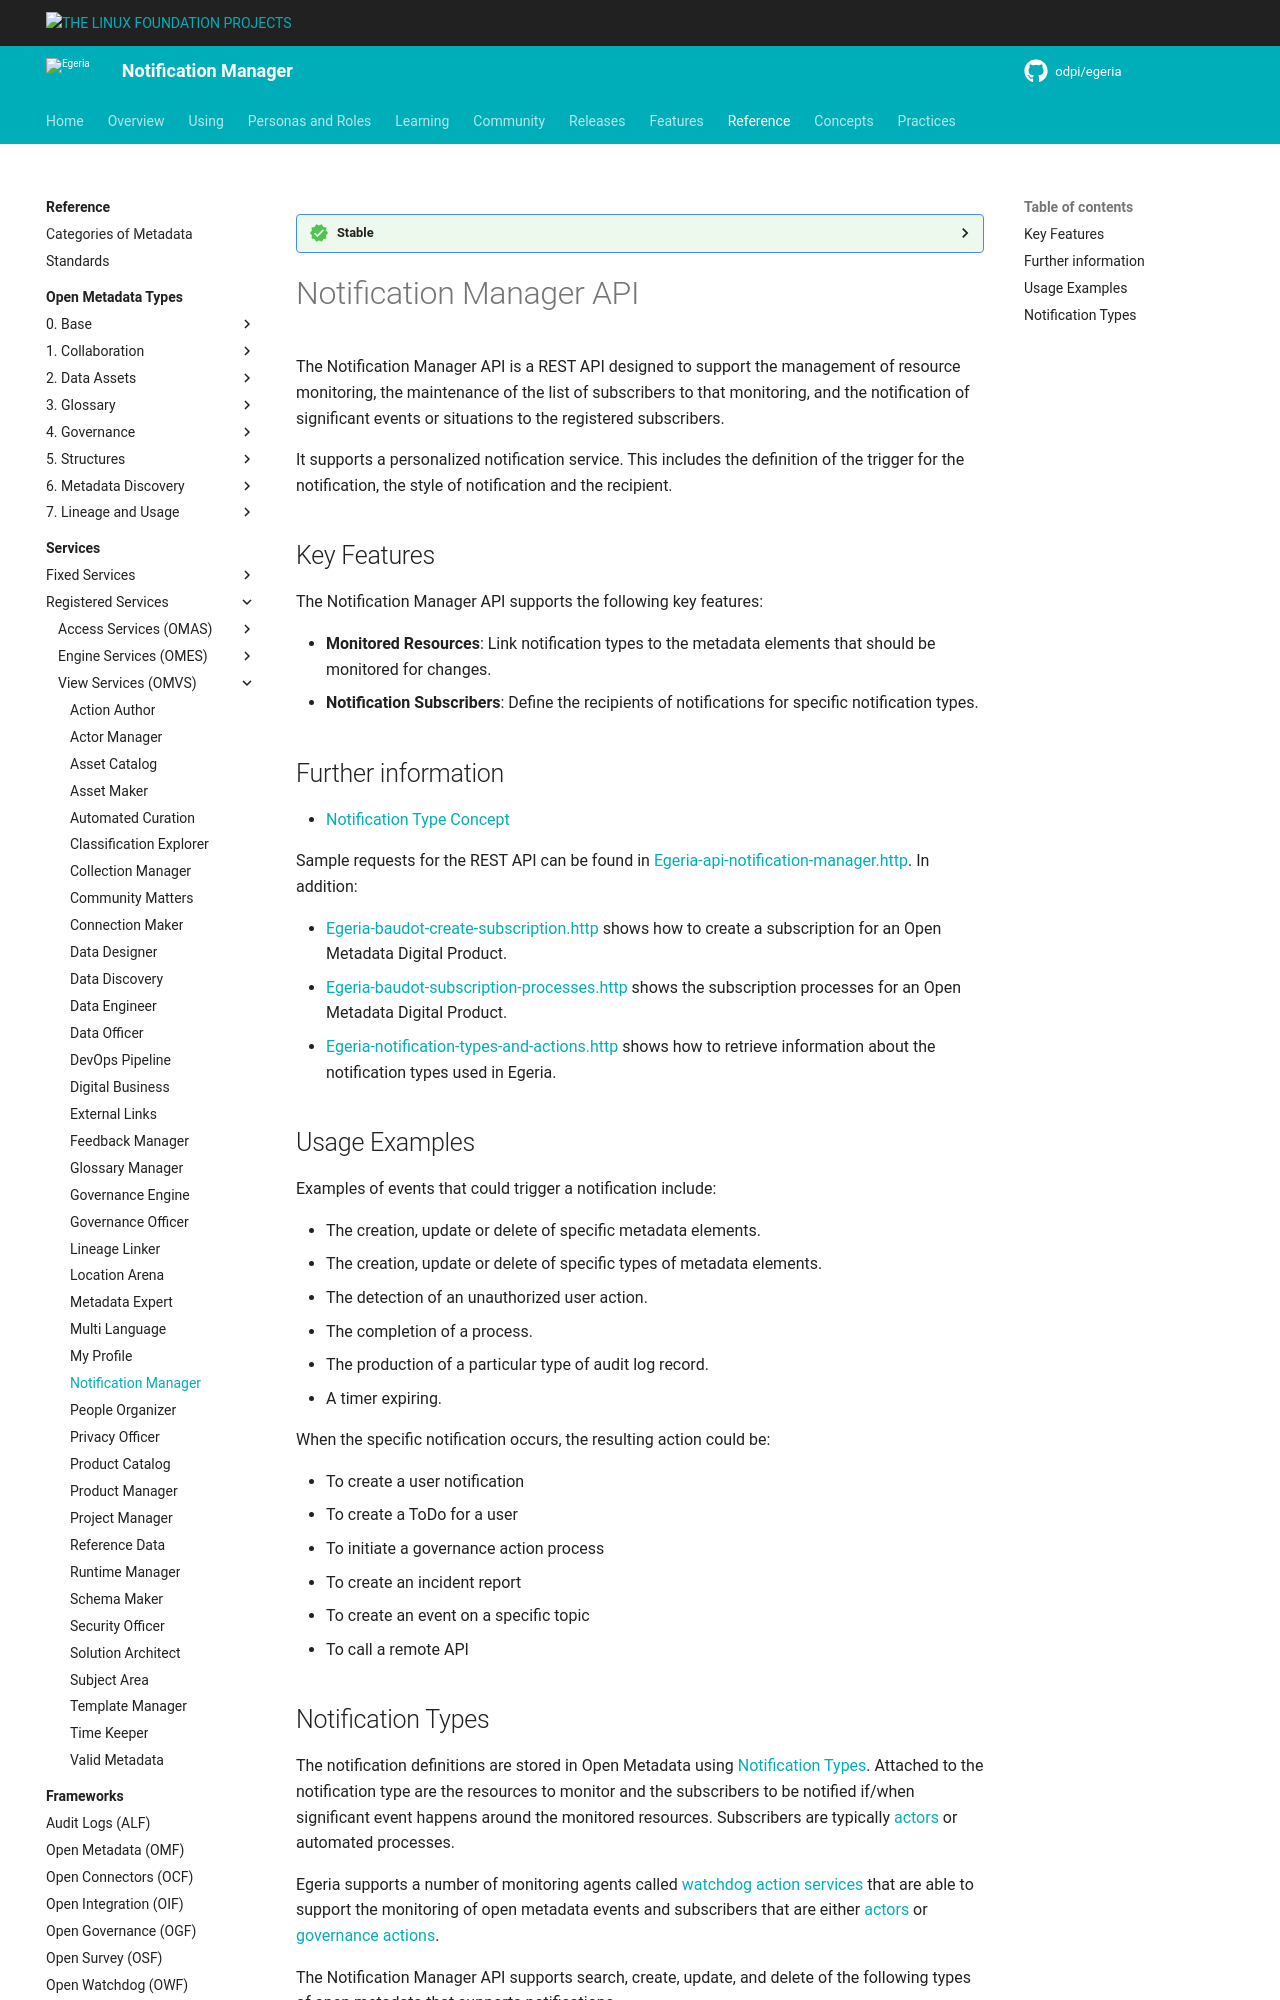

repository: odpi/egeria-docs · page: services/omvs/notification-manager/overview/index.html · generator: mkdocs

<!-- SPDX-License-Identifier: CC-BY-4.0 -->
<!-- Copyright Contributors to the Egeria project. -->

--8<-- "snippets/content-status/stable.md"

# Notification Manager API

The Notification Manager API is a REST API designed to support the management of resource monitoring, the maintenance of the list of subscribers to that monitoring, and the notification of significant events or situations to the registered subscribers.  

It supports a personalized notification service.  This includes the definition of the trigger for the
notification, the style of notification and the recipient.

## Key Features

The Notification Manager API supports the following key features:

* **Monitored Resources**: Link notification types to the metadata elements that should be monitored for changes.
* **Notification Subscribers**: Define the recipients of notifications for specific notification types.

## Further information

* [Notification Type Concept](/concepts/notification-type/)

Sample requests for the REST API can be found in [Egeria-api-notification-manager.http](https://github.com/odpi/egeria/blob/main/open-metadata-implementation/view-services/notification-manager/Egeria-api-notification-manager.http).
In addition:

* [Egeria-baudot-create-subscription.http](https://github.com/odpi/egeria/blob/main/open-metadata-implementation/view-services/notification-manager/Egeria-baudot-create-subscription.http) shows how to create a subscription for an Open Metadata Digital Product.
* [Egeria-baudot-subscription-processes.http](https://github.com/odpi/egeria/blob/main/open-metadata-implementation/view-services/notification-manager/Egeria-baudot-subscription-processes.http) shows the subscription processes for an Open Metadata Digital Product.
* [Egeria-notification-types-and-actions.http](https://github.com/odpi/egeria/blob/main/open-metadata-implementation/view-services/notification-manager/Egeria-notification-types-and-actions.http) shows how to retrieve information about the notification types used in Egeria.

## Usage Examples

Examples of events that could trigger a notification include:

* The creation, update or delete of specific metadata elements.
* The creation, update or delete of specific types of metadata elements.
* The detection of an unauthorized user action.
* The completion of a process.
* The production of a particular type of audit log record.
* A timer expiring.

When the specific notification occurs, the resulting action could be:

* To create a user notification
* To create a ToDo for a user
* To initiate a governance action process 
* To create an incident report
* To create an event on a specific topic
* To call a remote API
